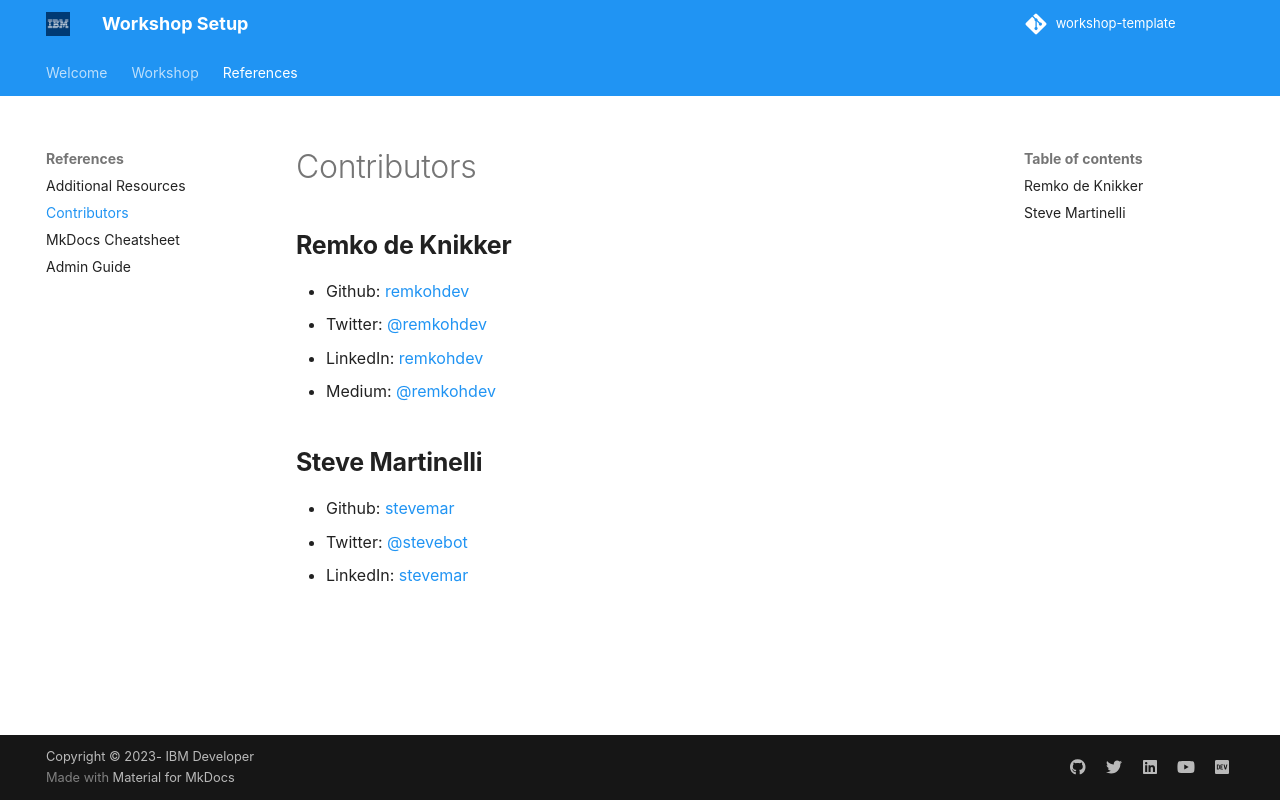

repository: Arrow-AI-Lab/workshop-instructlab · page: resources/CONTRIBUTORS/index.html · generator: mkdocs

# Contributors

## **Remko de Knikker**

* Github: [remkohdev](https://github.com/remkohdev)
* Twitter: [@remkohdev](https://twitter.com/@remkohdev)
* LinkedIn: [remkohdev](https://linkedin.com/in/remkohdev)
* Medium: [@remkohdev](https://mediu.com/@remkohdev)

## **Steve Martinelli**

* Github: [stevemar](https://github.com/stevemar)
* Twitter: [@stevebot](https://twitter.com/@stevebot)
* LinkedIn: [stevemar](https://linkedin.com/in/stevemar)
